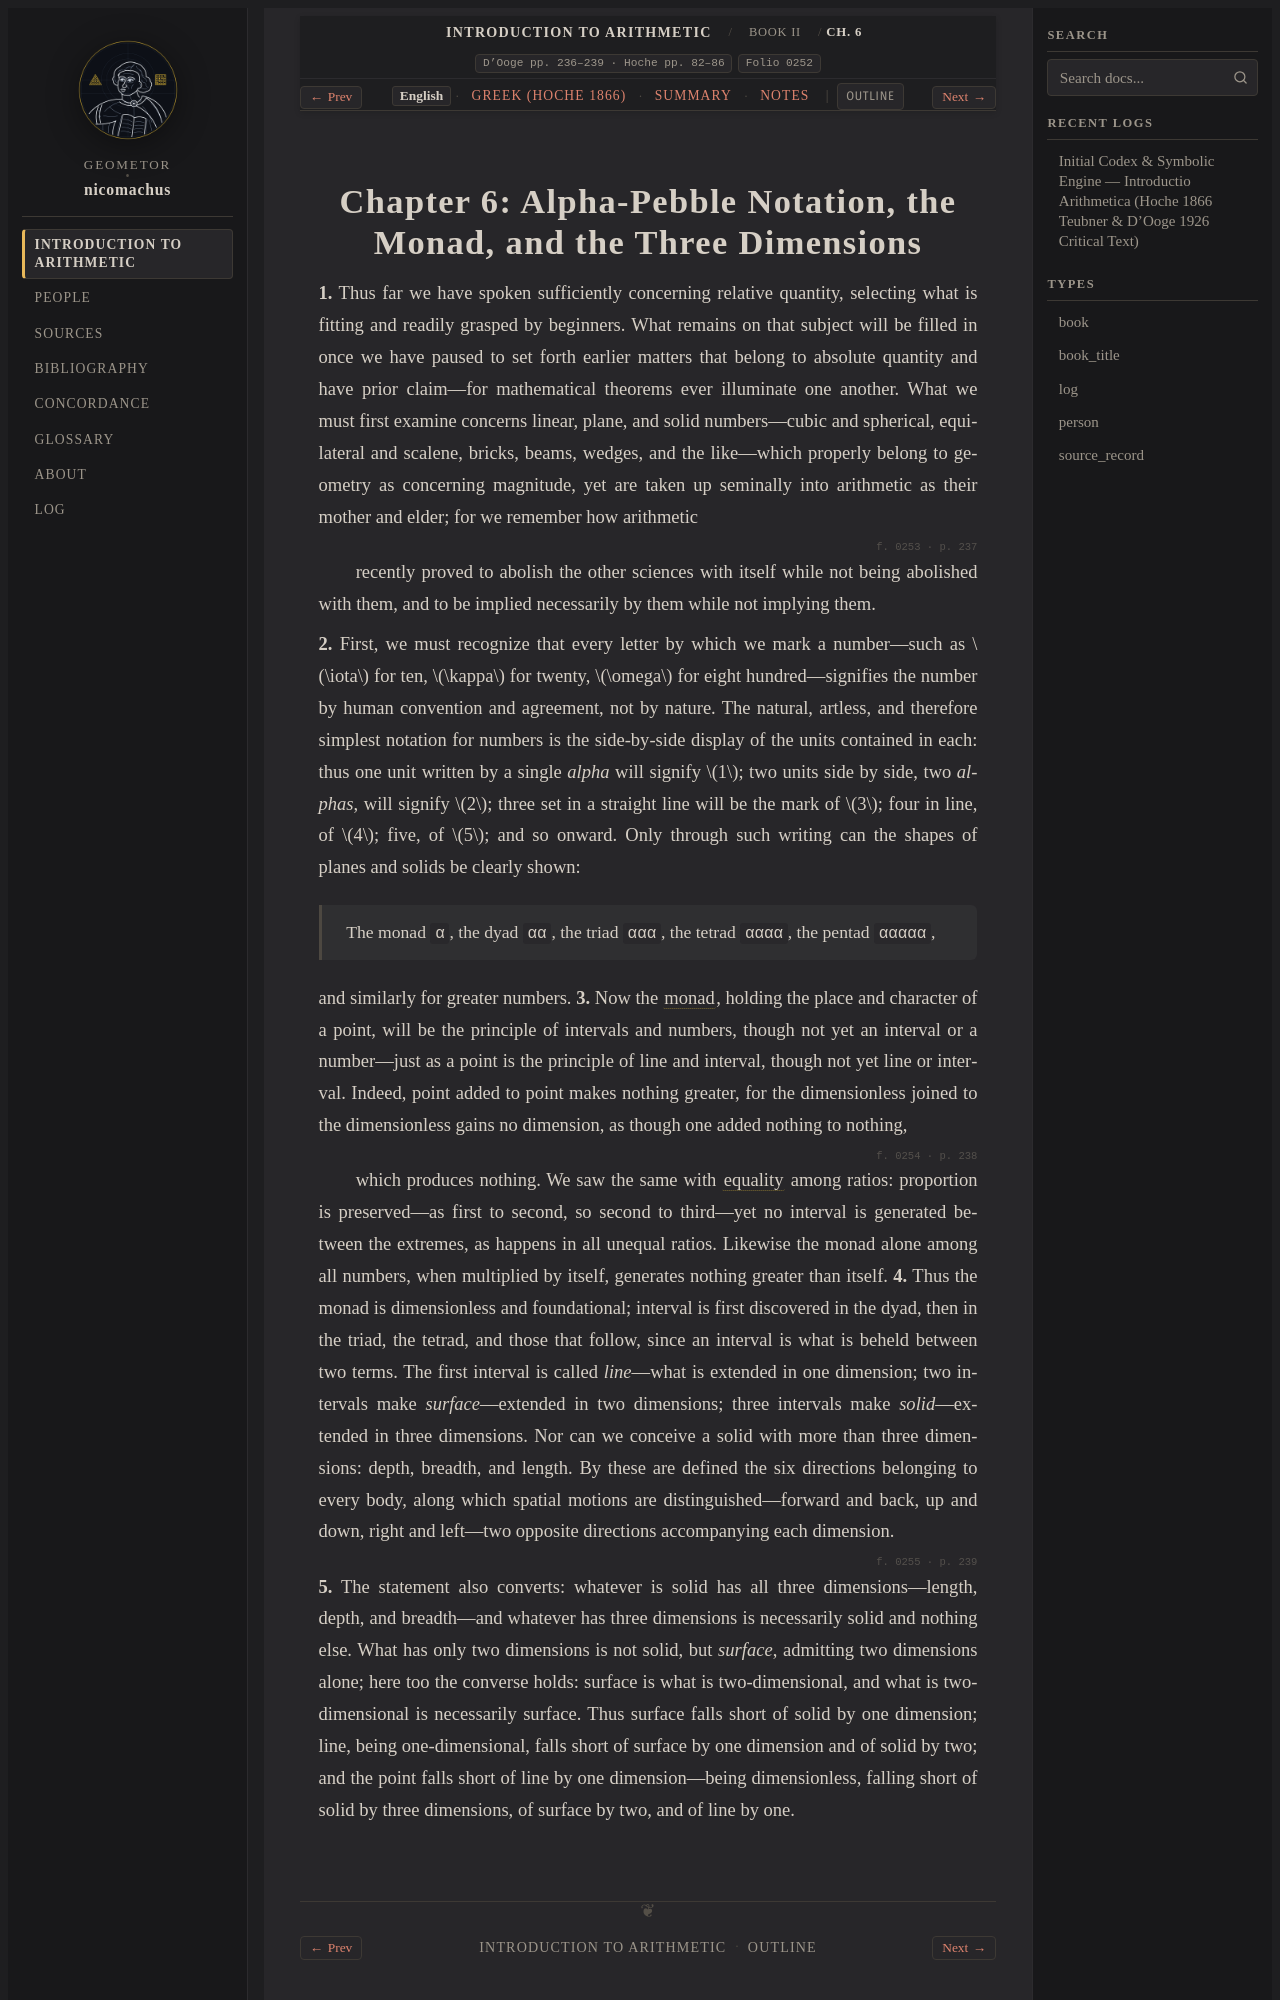

repository: geometor/nicomachus · page: introductio_arithmetica/book_02/ch_06/index.html · generator: sphinx

:order: 6
:layout: book
:breadcrumb_title: Ch. 6: Alpha-Pebble Notation & Dimensions
:title: Chapter 6: Alpha-Pebble Notation, the Monad, and the Three Dimensions
:canonical_id: Book II, Ch. 6
:original_id: D'Ooge pp. 236–239 · Hoche pp. 82–86
:folio: introductio_arithmetica:0252
:hero: /_static/figures/polygonal-alpha-gnomons.svg
:tracks: English: index | Greek: el | Summary: summary | Notes: notes

.. _nicomachus-en-2-6:
